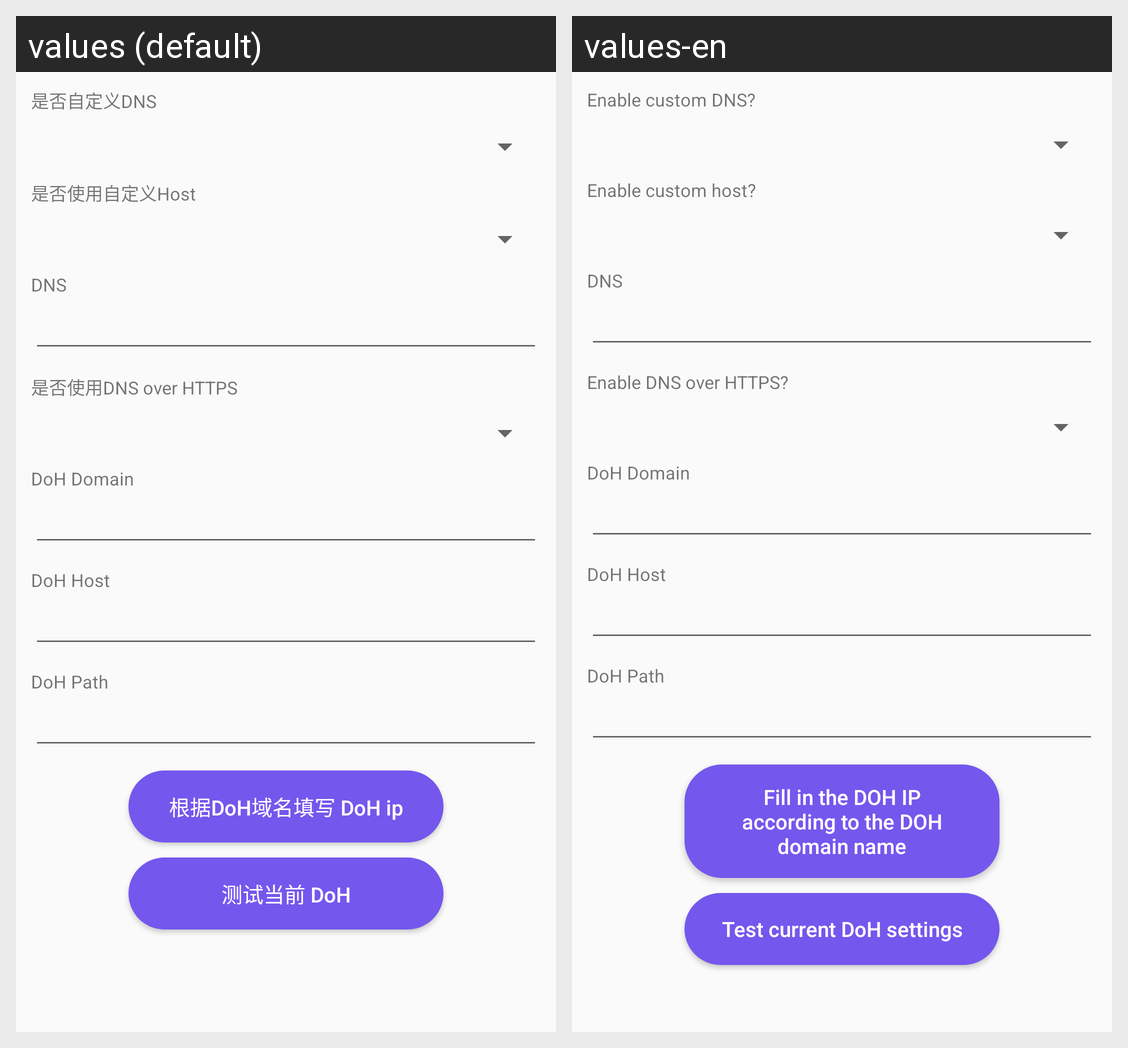

Locale-by-locale string values for the Android screen shown in this grid:
Android screen res/layout/dns_settings.xml rendered under 2 locales, left to right: values (default), values-en. Device: Nexus 5 (rendered at 1080×1920; each locale shown at half size, 540×960, under a caption strip naming it); theme AppTheme.
Strings drawn on this screen, with the default value and each locale's value (text and hints the layout hard-codes, and strings that could not be matched under every locale, appear in the picture but are not listed):

use_dns_specified
  values: 是否自定义DNS
  values-en: Enable custom DNS?

use_host_specified
  values: 是否使用自定义Host
  values-en: Enable custom host?

use_doh
  values: 是否使用DNS over HTTPS
  values-en: Enable DNS over HTTPS?

query_ip_by_DoH_domain
  values: 根据DoH域名填写 DoH ip
  values-en: Fill in the DOH IP according to the DOH domain name

test_current_DoH_Settings
  values: 测试当前 DoH
  values-en: Test current DoH settings
